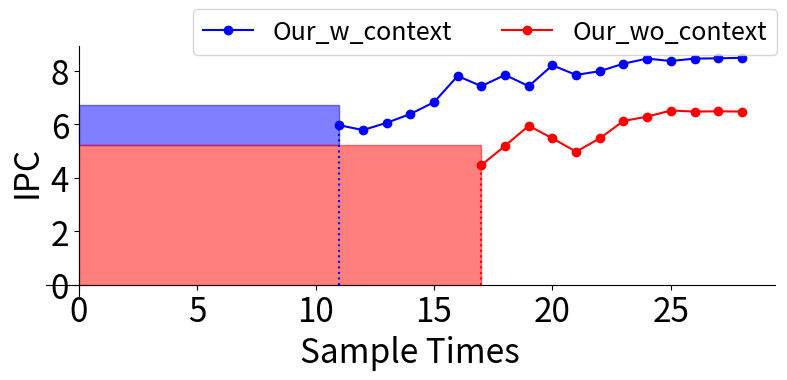

Python code for this plot:
import matplotlib.pyplot as plt
import matplotlib.ticker as ticker


from matplotlib.backends.backend_pdf import PdfPages


with PdfPages("exp_for_fig11b.pdf") as pdf:
    a1 =[5.96,5.78,6.05,6.38,6.82,7.8,
         7.42,7.84,7.42,8.2,7.84,7.98,
         8.26,8.45,8.36,8.45,8.46,8.48
    ]#18



    a2=[	4.47,	5.19,	5.94,	5.47,	4.97,	5.47,	6.12,6.28,
            6.51,	6.47,	6.48, 6.47
    ]#12
    # a1 = a1[:37-7]
    # a2=a2[:37-15]
    # a3=[0.48 for _ in range(15)]
    fig, ax = plt.subplots(1,1,figsize=(8,4))
    # a3=[0]

    plt.plot(list(range(29-len(a1),29)),a1,c='b',marker='o')
    plt.plot(list(range(29-len(a2),29)),a2,c='r',marker='o')

    plt.plot([29-len(a1) for _ in range(10)],[a1[0]/9*i for i in range(10)],':',c='b')


    plt.fill_between([0,29-len(a1)], [(a1[0]+a2[0])/2 ,(a1[0]+a2[0])/2], [
        (3*a1[0]-a2[0])/2,(3*a1[0]-a2[0])/2], label='fill', alpha=.5, color='b')

    plt.plot([29-len(a2) for _ in range(10)],[a2[0]/9*i for i in range(10)],':',c='r')
    plt.fill_between([0,29-len(a2)], [0,0], [
        (a1[0]+a2[0])/2 ,(a2[0]+a1[0])/2], label='fill', alpha=.5, color='r')


    # plt.plot(list(range(29-len(a3),29)),a3,c='g',marker='o')
    #
    # plt.plot([29-len(a3) for _ in range(10)],[a3[0]/9*i for i in range(10)],':',c='g')
    # plt.fill_between([0,29-len(a3)], [0,0], [
    #     (a3[0]+a2[0])/2 ,(a2[0]+a3[0])/2], label='fill', alpha=.5, color='g')

    plt.xticks(range(29))
    plt.legend(["Our_w_context","Our_wo_context"], fontsize=18,ncol=3,bbox_to_anchor=(1.02,1.2))

    ax.xaxis.set_major_locator(ticker.MultipleLocator(base=5))



    ax.spines['top'].set_color('none')
    ax.spines['right'].set_color('none')

    ax.xaxis.set_ticks_position('bottom')
    ax.spines['bottom'].set_position(('data',0))
    ax.yaxis.set_ticks_position('left')
    ax.spines['left'].set_position(('data',0))

    plt.xticks(fontsize=24)
    plt.yticks(fontsize=24)
    plt.rcParams['xtick.direction'] = 'in'
    plt.rcParams['ytick.direction'] = 'in'
    ax.set_ylabel("IPC", fontsize=24)
    ax.set_xlabel("Sample Times", fontsize=24)
    plt.tight_layout()
    # pdf.savefig()
    plt.show()

